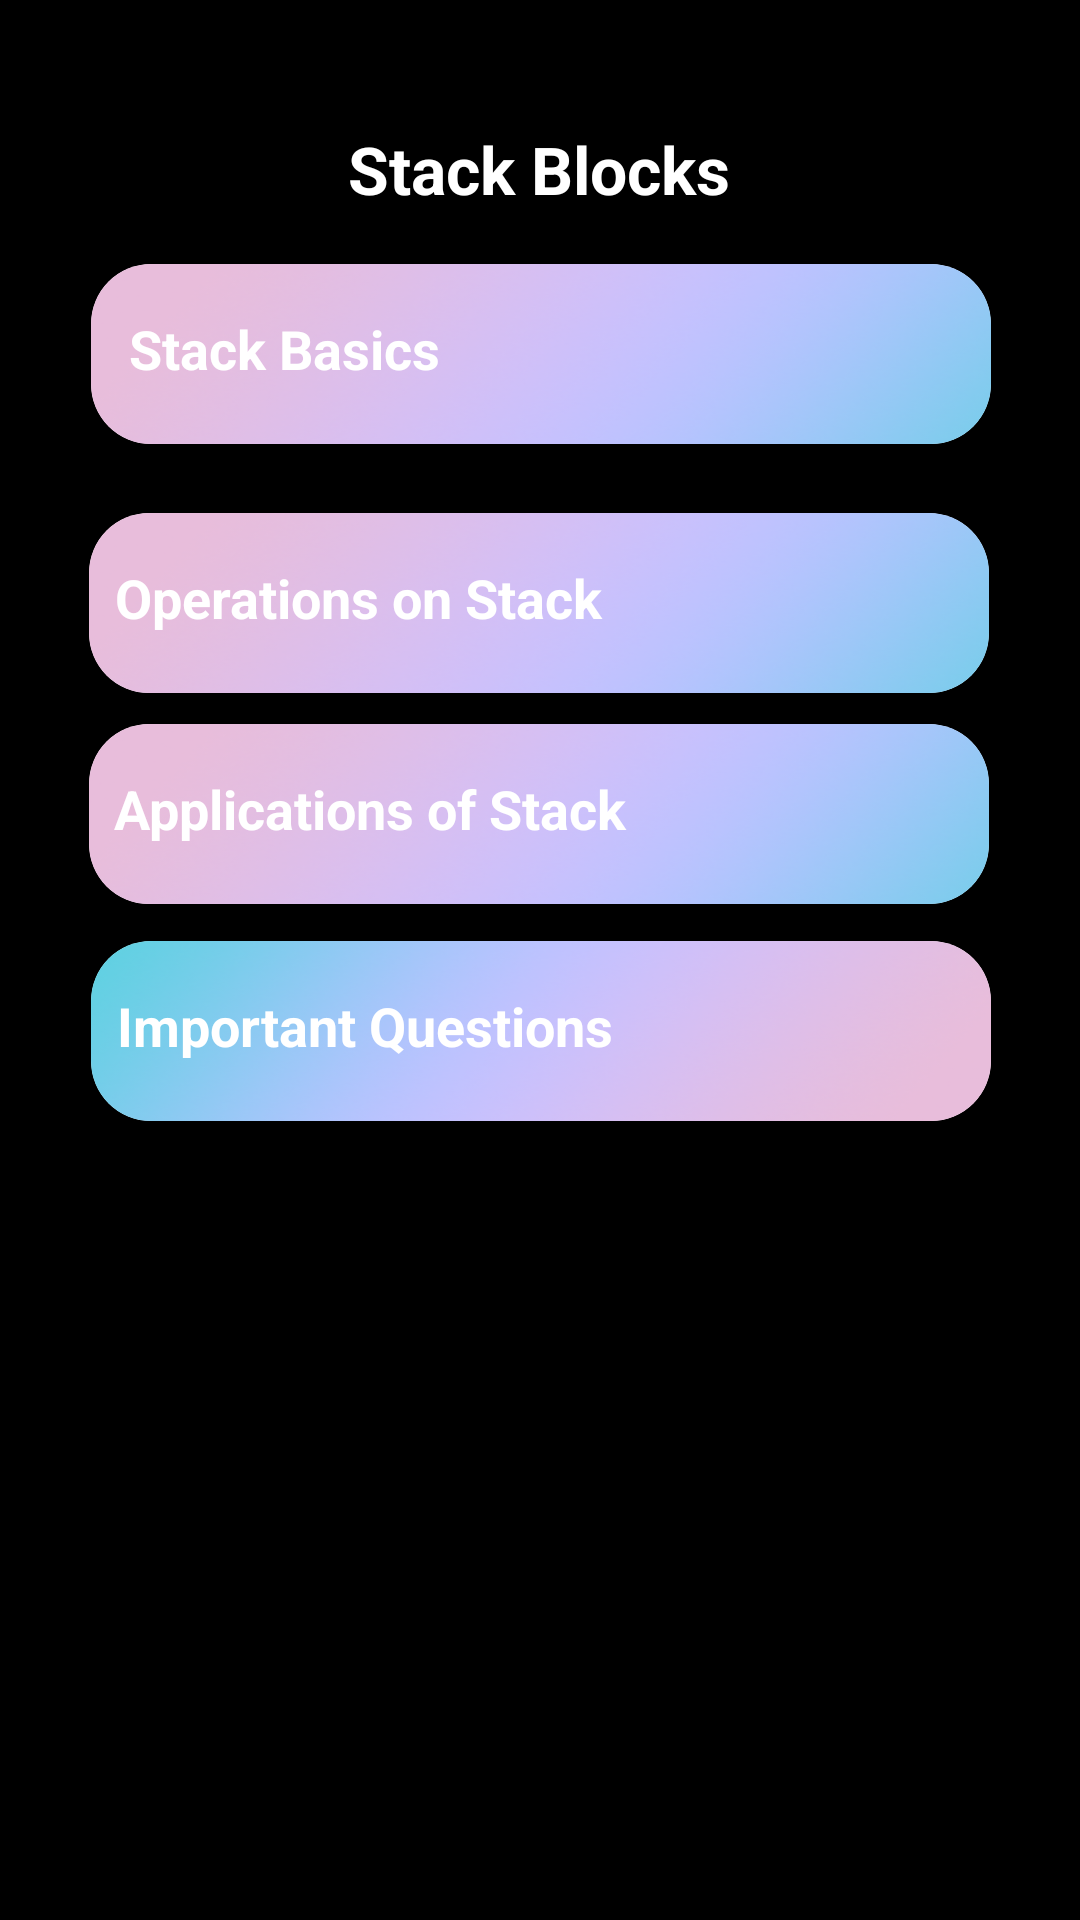

Produce the Android XML layout that renders to this screen, including the resource entries it uses.
<!-- AndroidManifest.xml: application theme Theme.KnowItAll -->
<!-- res/layout/activity_stack.xml -->
<?xml version="1.0" encoding="utf-8"?>
<androidx.constraintlayout.widget.ConstraintLayout xmlns:android="http://schemas.android.com/apk/res/android"
    xmlns:app="http://schemas.android.com/apk/res-auto"
    xmlns:tools="http://schemas.android.com/tools"
    android:layout_width="match_parent"
    android:layout_height="match_parent"
    android:background="@color/black"
    tools:context=".stack">

    <TextView
        android:layout_width="wrap_content"
        android:layout_height="wrap_content"
        android:text="Stack Blocks"
        android:textColor="@color/white"
        android:textSize="22sp"
        android:textStyle="bold"
        app:layout_constraintBottom_toBottomOf="parent"
        app:layout_constraintEnd_toEndOf="parent"
        app:layout_constraintHorizontal_bias="0.498"
        app:layout_constraintStart_toStartOf="parent"
        app:layout_constraintTop_toTopOf="parent"
        app:layout_constraintVertical_bias="0.068" />

    <androidx.cardview.widget.CardView
        android:id="@+id/item1"
        android:layout_width="300dp"
        android:layout_height="60dp"
        app:cardCornerRadius="20dp"
        app:layout_constraintBottom_toBottomOf="parent"
        app:layout_constraintEnd_toEndOf="parent"
        app:layout_constraintHorizontal_bias="0.504"
        app:layout_constraintStart_toStartOf="parent"
        app:layout_constraintTop_toTopOf="parent"
        app:layout_constraintVertical_bias="0.152">

        <androidx.constraintlayout.widget.ConstraintLayout
            android:layout_width="match_parent"
            android:layout_height="match_parent"
            android:background="@drawable/arrayitems2">

            <TextView
                android:id="@+id/textView7"
                android:layout_width="wrap_content"
                android:layout_height="wrap_content"
                android:text="Stack Basics"
                android:textColor="@color/white"
                android:textSize="18sp"
                android:textStyle="bold"
                app:layout_constraintBottom_toBottomOf="parent"
                app:layout_constraintEnd_toEndOf="parent"
                app:layout_constraintHorizontal_bias="0.064"
                app:layout_constraintStart_toStartOf="parent"
                app:layout_constraintTop_toTopOf="parent"
                app:layout_constraintVertical_bias="0.444" />

        </androidx.constraintlayout.widget.ConstraintLayout>
    </androidx.cardview.widget.CardView>

    



































    <androidx.cardview.widget.CardView
        android:id="@+id/item4"
        android:layout_width="300dp"
        android:layout_height="60dp"
        android:layout_marginTop="100dp"
        app:cardCornerRadius="20dp"
        app:layout_constraintBottom_toBottomOf="parent"
        app:layout_constraintEnd_toEndOf="parent"
        app:layout_constraintHorizontal_bias="0.504"
        app:layout_constraintStart_toStartOf="parent"
        app:layout_constraintTop_toTopOf="parent"
        app:layout_constraintVertical_bias="0.445">

        <androidx.constraintlayout.widget.ConstraintLayout
            android:layout_width="match_parent"
            android:layout_height="match_parent"
            android:background="@drawable/arrayitems">

            <TextView
                android:id="@+id/textView10"
                android:layout_width="wrap_content"
                android:layout_height="wrap_content"
                android:text="Important Questions"
                android:textColor="@color/white"
                android:textSize="18sp"
                android:textStyle="bold"
                app:layout_constraintBottom_toBottomOf="parent"
                app:layout_constraintEnd_toEndOf="parent"
                app:layout_constraintHorizontal_bias="0.064"
                app:layout_constraintStart_toStartOf="parent"
                app:layout_constraintTop_toTopOf="parent"
                app:layout_constraintVertical_bias="0.444" />

        </androidx.constraintlayout.widget.ConstraintLayout>
    </androidx.cardview.widget.CardView>

    <androidx.cardview.widget.CardView
        android:id="@+id/item3"
        android:layout_width="300dp"
        android:layout_height="60dp"
        android:layout_marginTop="95dp"
        app:cardCornerRadius="20dp"
        app:layout_constraintBottom_toBottomOf="parent"
        app:layout_constraintEnd_toEndOf="parent"
        app:layout_constraintHorizontal_bias="0.495"
        app:layout_constraintStart_toStartOf="parent"
        app:layout_constraintTop_toTopOf="parent"
        app:layout_constraintVertical_bias="0.302">

        <androidx.constraintlayout.widget.ConstraintLayout
            android:layout_width="match_parent"
            android:layout_height="match_parent"
            android:background="@drawable/arrayitems2">

            <TextView
                android:id="@+id/textView9"
                android:layout_width="wrap_content"
                android:layout_height="wrap_content"
                android:text="Applications of Stack"
                android:textColor="@color/white"
                android:textSize="18sp"
                android:textStyle="bold"
                app:layout_constraintBottom_toBottomOf="parent"
                app:layout_constraintEnd_toEndOf="parent"
                app:layout_constraintHorizontal_bias="0.064"
                app:layout_constraintStart_toStartOf="parent"
                app:layout_constraintTop_toTopOf="parent"
                app:layout_constraintVertical_bias="0.444" />

        </androidx.constraintlayout.widget.ConstraintLayout>
    </androidx.cardview.widget.CardView>


    <androidx.cardview.widget.CardView
        android:id="@+id/item2"
        android:layout_width="300dp"
        android:layout_height="60dp"
        android:layout_marginTop="90dp"
        app:cardCornerRadius="20dp"
        app:layout_constraintBottom_toBottomOf="parent"
        app:layout_constraintEnd_toEndOf="parent"
        app:layout_constraintHorizontal_bias="0.495"
        app:layout_constraintStart_toStartOf="parent"
        app:layout_constraintTop_toTopOf="parent"
        app:layout_constraintVertical_bias="0.165">

        <androidx.constraintlayout.widget.ConstraintLayout
            android:layout_width="match_parent"
            android:layout_height="match_parent"
            android:background="@drawable/arrayitems2">

            <TextView
                android:id="@+id/textView8"
                android:layout_width="wrap_content"
                android:layout_height="wrap_content"
                android:text="Operations on Stack"
                android:textColor="@color/white"
                android:textSize="18sp"
                android:textStyle="bold"
                app:layout_constraintBottom_toBottomOf="parent"
                app:layout_constraintEnd_toEndOf="parent"
                app:layout_constraintHorizontal_bias="0.064"
                app:layout_constraintStart_toStartOf="parent"
                app:layout_constraintTop_toTopOf="parent"
                app:layout_constraintVertical_bias="0.444" />

        </androidx.constraintlayout.widget.ConstraintLayout>
    </androidx.cardview.widget.CardView>

</androidx.constraintlayout.widget.ConstraintLayout>
<!-- resources referenced by this layout -->
<resources>
  <color name="black">#FF000000</color>
  <color name="white">#FFFFFFFF</color>
  <!-- drawable arrayitems: png bitmap (drawable, 37911 bytes) -->
  <!-- drawable arrayitems2: png bitmap (drawable, 37350 bytes) -->
  <style name="Theme.KnowItAll" parent="Theme.MaterialComponents.DayNight.DarkActionBar">
          
          <item name="colorPrimary">@color/purple_500</item>
          <item name="colorPrimaryVariant">@color/purple_700</item>
          <item name="colorOnPrimary">@color/white</item>
          
          <item name="colorSecondary">@color/teal_200</item>
          <item name="colorSecondaryVariant">@color/teal_700</item>
          <item name="colorOnSecondary">@color/black</item>
          
          <item name="android:statusBarColor">@color/black</item>
          
      </style>
  <color name="purple_500">#FF6200EE</color>
  <color name="purple_700">#FF3700B3</color>
  <color name="teal_200">#FF03DAC5</color>
  <color name="teal_700">#FF018786</color>
</resources>
